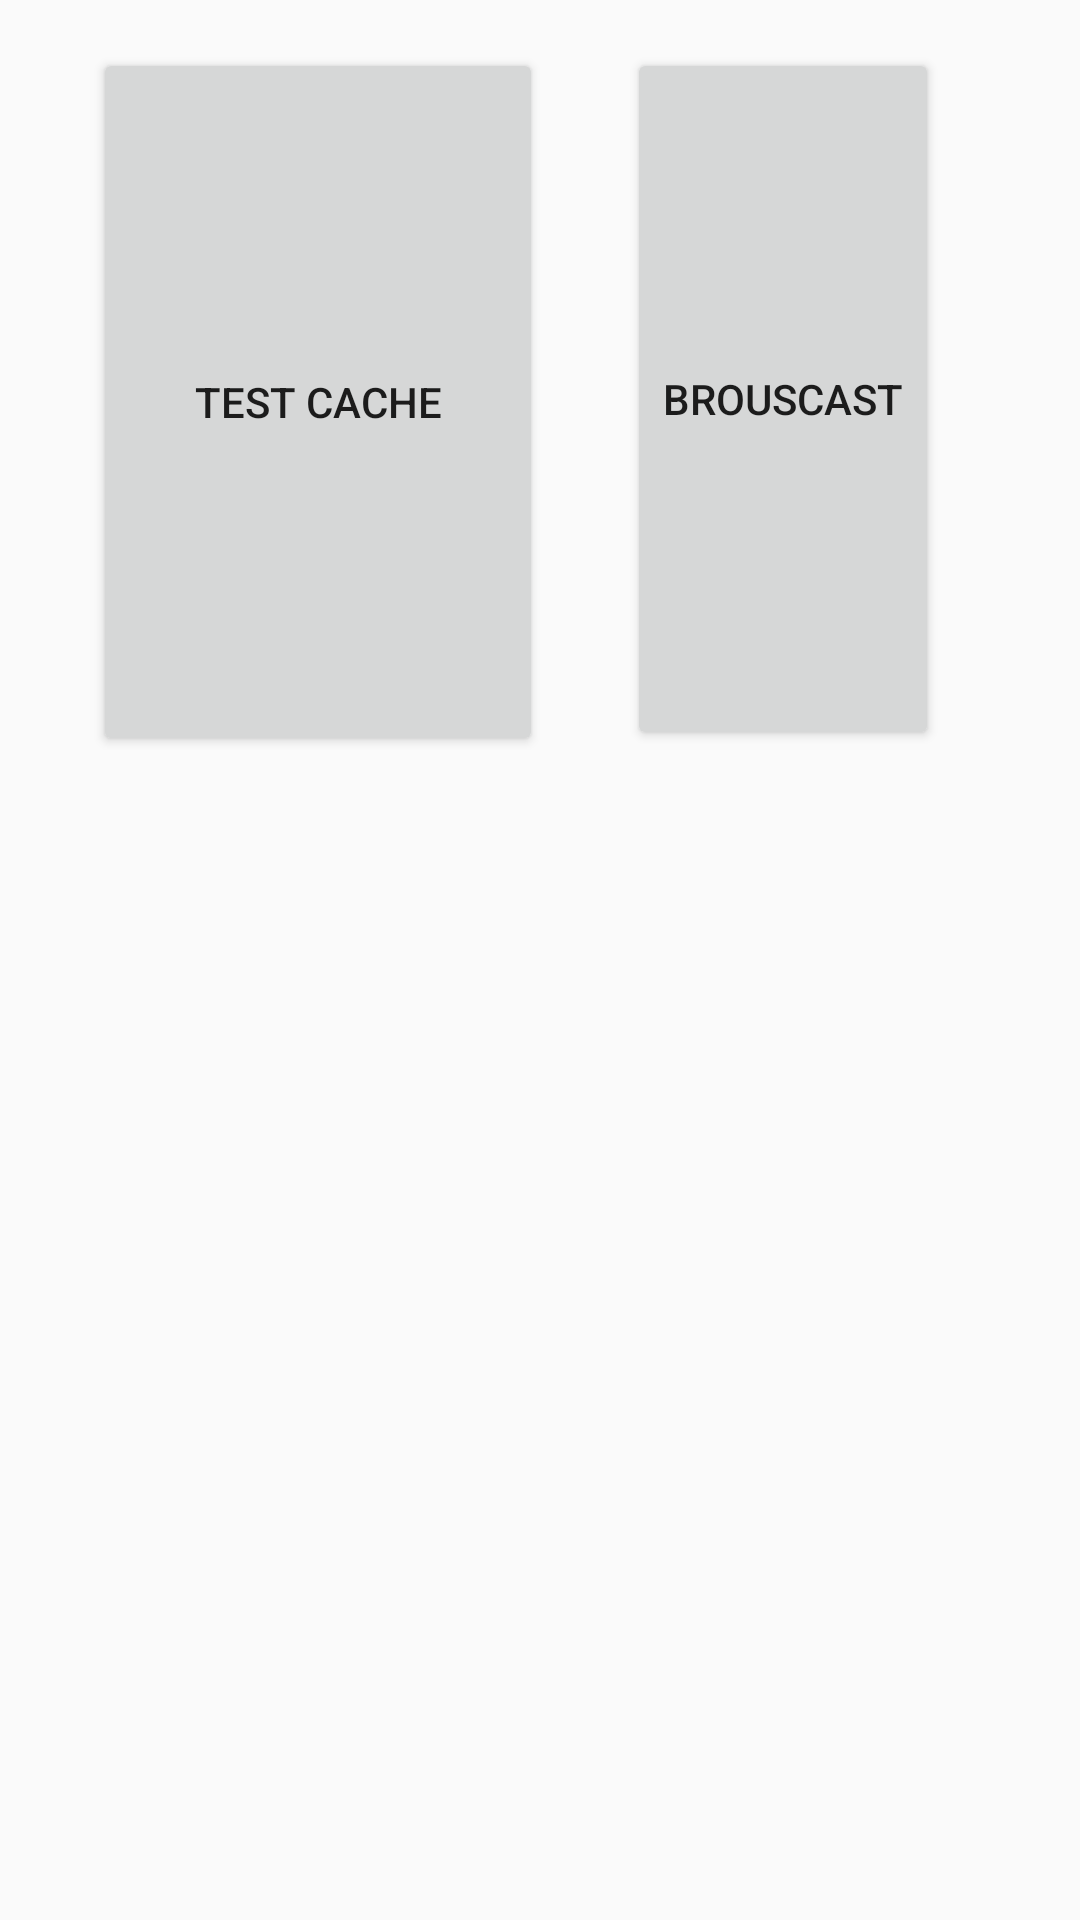

This screen was rendered from an Android layout file. Write that file and the resources it references.
<!-- AndroidManifest.xml: application theme AppTheme -->
<!-- res/layout/activity_comments.xml -->
<?xml version="1.0" encoding="utf-8"?>
<android.support.constraint.ConstraintLayout xmlns:android="http://schemas.android.com/apk/res/android"
    xmlns:app="http://schemas.android.com/apk/res-auto"
    xmlns:tools="http://schemas.android.com/tools"
    android:layout_width="match_parent"
    android:layout_height="match_parent"
    tools:context="com.example.antonio.multipleitemslist2.CommentsActivity">

    <ExpandableListView
        android:id="@+id/expandableListView"
        android:layout_width="match_parent"
        android:layout_height="345dp"
        android:layout_marginBottom="24dp"
        android:divider="@android:color/darker_gray"
        android:indicatorLeft="?android:attr/expandableListPreferredItemIndicatorLeft"
        app:layout_constraintBottom_toBottomOf="parent"
        app:layout_constraintEnd_toEndOf="parent"
        app:layout_constraintHorizontal_bias="0.0"
        app:layout_constraintStart_toStartOf="parent" />

    <Button
        android:id="@+id/btn_broadcast"
        android:layout_width="wrap_content"
        android:layout_height="0dp"
        android:layout_marginBottom="21dp"
        android:layout_marginEnd="47dp"
        android:layout_marginStart="14dp"
        android:layout_marginTop="16dp"
        android:text="BrousCast"
        app:layout_constraintBottom_toTopOf="@+id/expandableListView"
        app:layout_constraintEnd_toEndOf="parent"
        app:layout_constraintStart_toEndOf="@+id/test_cache"
        app:layout_constraintTop_toTopOf="parent"
        android:layout_marginLeft="14dp"
        android:layout_marginRight="47dp" />

    <Button
        android:id="@+id/test_cache"
        android:layout_width="0dp"
        android:layout_height="0dp"
        android:layout_marginBottom="19dp"
        android:layout_marginEnd="14dp"
        android:layout_marginStart="31dp"
        android:layout_marginTop="16dp"
        android:text="test cache"
        app:layout_constraintBottom_toTopOf="@+id/expandableListView"
        app:layout_constraintEnd_toStartOf="@+id/btn_broadcast"
        app:layout_constraintStart_toStartOf="parent"
        app:layout_constraintTop_toTopOf="parent"
        android:layout_marginLeft="31dp"
        android:layout_marginRight="14dp" />
</android.support.constraint.ConstraintLayout>
<!-- resources referenced by this layout -->
<resources>
  <style name="AppTheme" parent="Theme.AppCompat.Light.DarkActionBar">
          
          <item name="colorPrimary">@color/colorPrimary</item>
          <item name="colorPrimaryDark">@color/colorPrimaryDark</item>
          <item name="colorAccent">@color/colorAccent</item>
      </style>
  <!-- not gathered from this repository: default colours our renderer supplied (Android Studio template values) -->
  <color name="colorPrimary">#FF6200EE</color>
  <color name="colorPrimaryDark">#FF3700B3</color>
  <color name="colorAccent">#FF03DAC5</color>
</resources>
